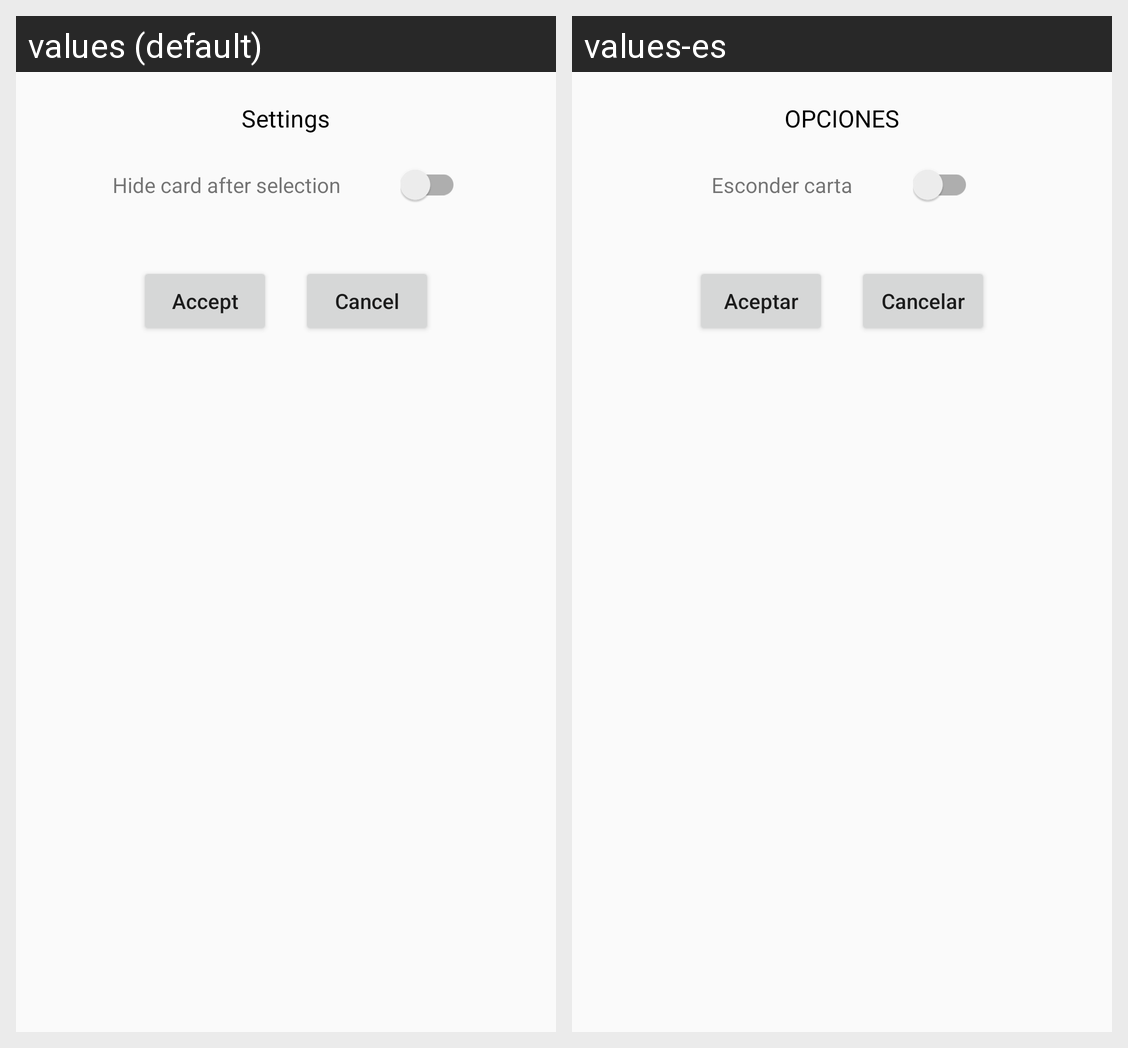

For this localized Android screen grid, give each drawn string resource with its value in every locale shown.
Android screen res/layout/dialog_settings.xml rendered under 2 locales, left to right: values (default), values-es. Device: Nexus 5 (rendered at 1080×1920; each locale shown at half size, 540×960, under a caption strip naming it); theme AppTheme.
Strings drawn on this screen, with the default value and each locale's value (text and hints the layout hard-codes, and strings that could not be matched under every locale, appear in the picture but are not listed):

settings
  values: Settings
  values-es: OPCIONES

hide_card
  values: Hide card after selection
  values-es: Esconder carta

accept
  values: Accept
  values-es: Aceptar

cancel
  values: Cancel
  values-es: Cancelar
